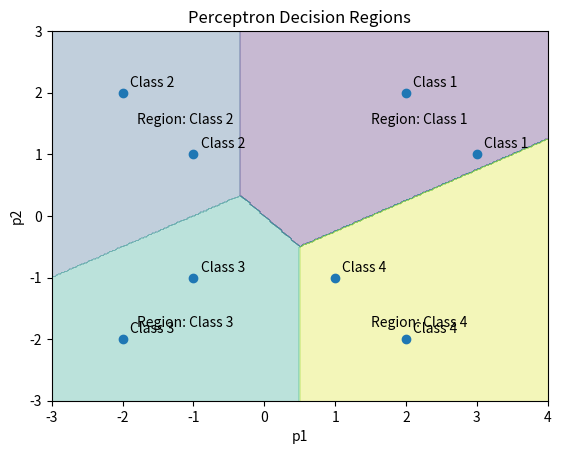

The matplotlib source for this figure:
import numpy as np
import matplotlib.pyplot as plt

# =========================
# DATA (4 classes, 2 points each)
# =========================
P = np.array([
    [3, 2, -1, -2, -1, -2, 1, 2],   # p1
    [1, 2,  1,  2, -1, -2, -1, -2] # p2
])

labels = np.array([0,0, 1,1, 2,2, 3,3])

class_names = {
    0: "Class 1",
    1: "Class 2",
    2: "Class 3",
    3: "Class 4"
}

# =========================
# PERCEPTRON PARAMETERS
# =========================
num_classes = 4
learning_rate = 0.1
epochs = 5

np.random.seed(17)
X = np.random.uniform(0, 4*np.pi, 600).reshape(-1, 1)
y = np.sin(X) + 0.3*np.sin(5*X) + np.random.normal(0, 0.1, X.shape)

W = np.zeros((num_classes, 2))
b = np.zeros(num_classes)

# =========================
# ACTIVATION FUNCTION
# =========================
def activation(x):
    return 1 if x >= 0 else 0

# =========================
# TRAINING FUNCTION
# =========================
def train_perceptron(P, labels):
    global W, b
    for _ in range(epochs):
        for i in range(P.shape[1]):
            x = P[:, i]
            for c in range(num_classes):
                target = 1 if labels[i] == c else 0
                net = np.dot(W[c], x) + b[c]
                output = activation(net)
                error = target - output
                W[c] += learning_rate * error * x
                b[c] += learning_rate * error

train_perceptron(P, labels)

# =========================
# DECISION REGIONS
# =========================
x_min, x_max = P[0].min() - 1, P[0].max() + 1
y_min, y_max = P[1].min() - 1, P[1].max() + 1

xx, yy = np.meshgrid(
    np.linspace(x_min, x_max, 300),
    np.linspace(y_min, y_max, 300)
)

Z = np.zeros(xx.shape)

for i in range(xx.shape[0]):
    for j in range(xx.shape[1]):
        point = np.array([xx[i, j], yy[i, j]])
        outputs = [np.dot(W[c], point) + b[c] for c in range(num_classes)]
        Z[i, j] = np.argmax(outputs)

# =========================
# PLOT
# =========================
plt.figure()
plt.contourf(xx, yy, Z, alpha=0.3)
plt.scatter(P[0], P[1])

# Label each point with class name
for i in range(P.shape[1]):
    plt.text(
        P[0, i] + 0.1,
        P[1, i] + 0.1,
        class_names[labels[i]]
    )

# Label regions (manually positioned)
plt.text(1.5, 1.5, "Region: Class 1")
plt.text(-1.8, 1.5, "Region: Class 2")
plt.text(-1.8, -1.8, "Region: Class 3")
plt.text(1.5, -1.8, "Region: Class 4")

plt.xlabel("p1")
plt.ylabel("p2")
plt.title("Perceptron Decision Regions")

plt.show()

# =========================
# TESTING
# =========================
print("Testing results:")
for i in range(P.shape[1]):
    x = P[:, i]
    outputs = [np.dot(W[c], x) + b[c] for c in range(num_classes)]
    predicted = np.argmax(outputs)
    print(f"Point {x} -> Predicted: {class_names[predicted]}, True: {class_names[labels[i]]}")

print("\nWeights:")
print(W)

print("\nBiases:")
print(b)
